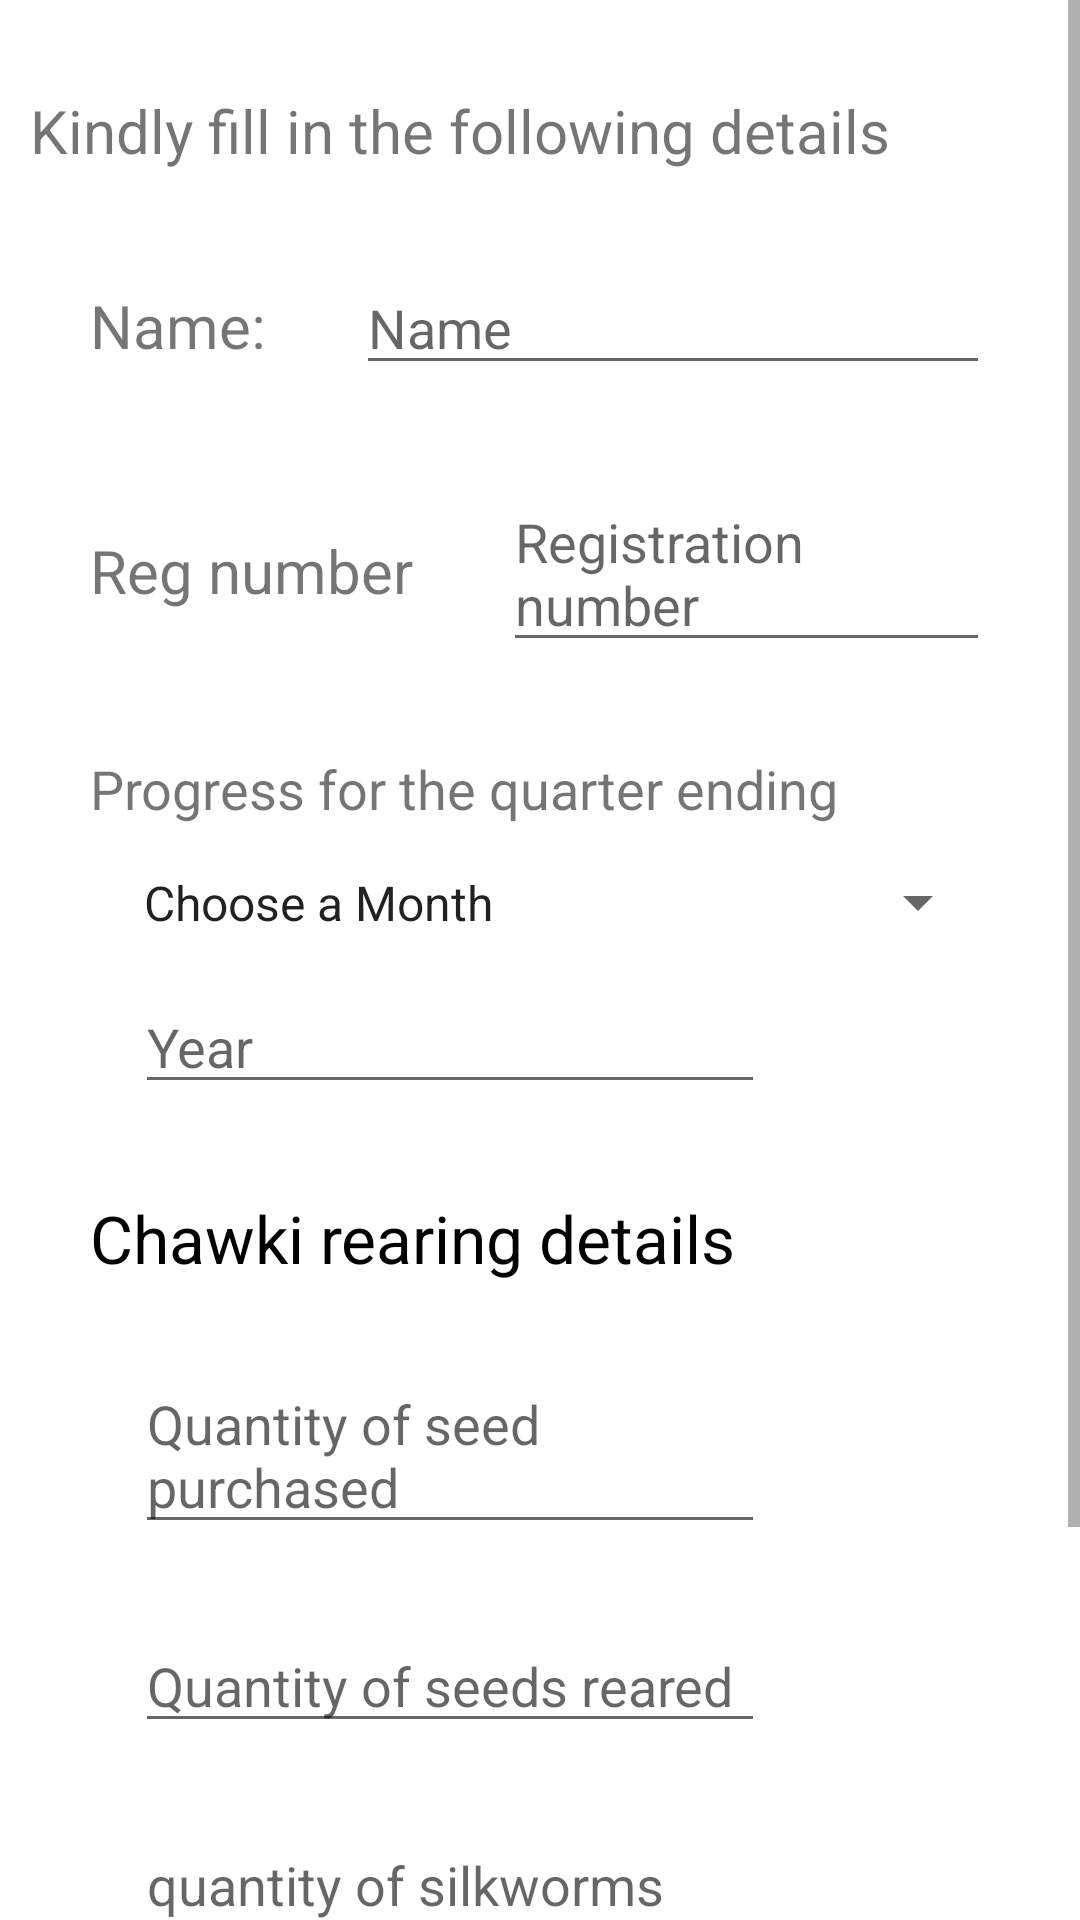

Layout XML and referenced resources for this Android screen:
<!-- AndroidManifest.xml: application theme AppTheme -->
<!-- res/layout/activity_sr_form_activity.xml -->
<?xml version="1.0" encoding="utf-8"?>
<ScrollView xmlns:android="http://schemas.android.com/apk/res/android"
    android:layout_width="match_parent"
    android:layout_height="match_parent">

<LinearLayout xmlns:android="http://schemas.android.com/apk/res/android"
    xmlns:app="http://schemas.android.com/apk/res-auto"
    xmlns:tools="http://schemas.android.com/tools"
    android:layout_width="match_parent"
    android:layout_height="match_parent"
    android:background="@android:color/white"
    android:orientation="vertical"
    tools:context="com.example.sanjithagowda.sericulture.SR_form_activity">


<TextView
        android:layout_width="wrap_content"
        android:layout_height="wrap_content"
        android:layout_marginLeft="10dp"
        android:layout_marginTop="30dp"
        android:text="Kindly fill in the following details"
        android:textSize="20sp" />

    <LinearLayout
        android:layout_width="match_parent"
        android:layout_height="wrap_content"
        android:orientation="horizontal">

        <TextView
            android:layout_width="wrap_content"
            android:layout_height="wrap_content"
            android:layout_marginLeft="30dp"
            android:layout_marginTop="30dp"
            android:text="Name:"
            android:textSize="20sp" />

        <EditText
            android:id="@+id/name"
            android:layout_width="match_parent"
            android:layout_height="wrap_content"
            android:layout_marginLeft="30dp"
            android:layout_marginRight="30dp"
            android:layout_marginTop="30dp"
            android:ems="10"
            android:hint="Name" />
    </LinearLayout>

    <LinearLayout
        android:layout_width="match_parent"
        android:layout_height="match_parent"
        android:orientation="horizontal">

        <TextView
            android:layout_width="wrap_content"
            android:layout_height="wrap_content"
            android:layout_marginLeft="30dp"
            android:layout_marginTop="30dp"
            android:text="Reg number"
            android:textSize="20sp" />

        <EditText
            android:id="@+id/regno"
            android:layout_width="match_parent"
            android:layout_height="wrap_content"
            android:layout_marginLeft="30dp"
            android:layout_marginRight="30dp"
            android:layout_marginTop="30dp"
            android:ems="10"
            android:hint="Registration number" />
    </LinearLayout>

    <TextView
        android:layout_width="wrap_content"
        android:layout_height="wrap_content"
        android:layout_marginLeft="30dp"
        android:layout_marginRight="30dp"
        android:layout_marginTop="30dp"
        android:text="Progress for the quarter ending"
        android:textSize="18sp" />

    <Spinner
        android:id="@+id/spinner1"
        android:layout_width="match_parent"
        android:layout_height="wrap_content"
        android:layout_marginLeft="30dp"
        android:layout_marginRight="30dp"
        android:layout_marginTop="5dp"
        android:entries="@array/month_arrays"
        android:padding="10dp"
        android:prompt="@string/month_prompt" />

    <EditText
        android:id="@+id/year"
        android:layout_width="wrap_content"
        android:layout_height="wrap_content"
        android:layout_marginLeft="45dp"
        android:layout_marginRight="30dp"
        android:layout_marginTop="5dp"
        android:ems="10"
        android:hint="Year" />

    <TextView
        android:layout_width="wrap_content"
        android:layout_height="wrap_content"
        android:layout_marginLeft="30dp"
        android:layout_marginRight="30dp"
        android:layout_marginTop="30dp"
        android:text="Chawki rearing details"
        android:textColor="@android:color/black"
        android:textSize="22sp" />

    <EditText
        android:id="@+id/qosp"
        android:layout_width="wrap_content"
        android:layout_height="wrap_content"
        android:layout_marginLeft="45dp"
        android:layout_marginRight="30dp"
        android:layout_marginTop="25dp"
        android:ems="10"
        android:hint="Quantity of seed purchased" />

    <EditText
        android:id="@+id/qosr"
        android:layout_width="wrap_content"
        android:layout_height="wrap_content"
        android:layout_marginLeft="45dp"
        android:layout_marginRight="30dp"
        android:layout_marginTop="25dp"
        android:ems="10"
        android:hint="Quantity of seeds reared " />

    <EditText
        android:id="@+id/sold"
        android:layout_width="wrap_content"
        android:layout_height="wrap_content"
        android:layout_marginLeft="45dp"
        android:layout_marginRight="30dp"
        android:layout_marginTop="25dp"
        android:ems="10"
        android:hint="quantity of silkworms sold" />


    <EditText
        android:id="@+id/seeds"
        android:layout_width="wrap_content"
        android:layout_height="wrap_content"
        android:layout_marginLeft="45dp"
        android:layout_marginRight="30dp"
        android:layout_marginTop="25dp"
        android:ems="10"
        android:hint="incidence of diseases " />

    <Button
        android:id="@+id/button"
        android:layout_width="wrap_content"
        android:layout_height="wrap_content"
        android:layout_gravity="center"
        android:layout_marginBottom="20dp"

        android:layout_marginTop="2dp"
        android:onClick="submit"
        android:paddingLeft="30dp"
        android:paddingRight="30dp"
        android:text="Submit" />


</LinearLayout>
</ScrollView>
<!-- resources referenced by this layout -->
<resources>
  <string-array name="month_arrays">
          <item>Choose a Month</item>
          <item>March</item>
          <item>June</item>
          <item>September</item>
          <item>December</item>
  
      </string-array>
  <string name="month_prompt">Choose a month</string>
  <style name="AppTheme" parent="Theme.AppCompat.Light.DarkActionBar">
          
          <item name="colorPrimary">#ffca28</item>
          <item name="colorAccent">#ffca28</item>
          <item name="colorButtonNormal">#ffca28</item>
      </style>
</resources>
